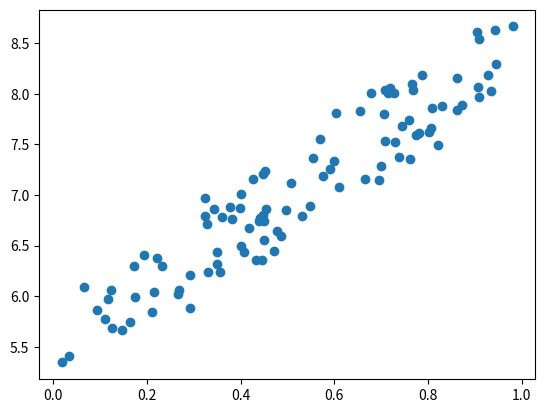

The script that saved this image:
import numpy as np
import matplotlib.pyplot as plt

X = np.random.rand(100,1)

Y = 5 + 3 * X + np.random.rand(100,1)

plt.scatter(X,Y)
plt.show()